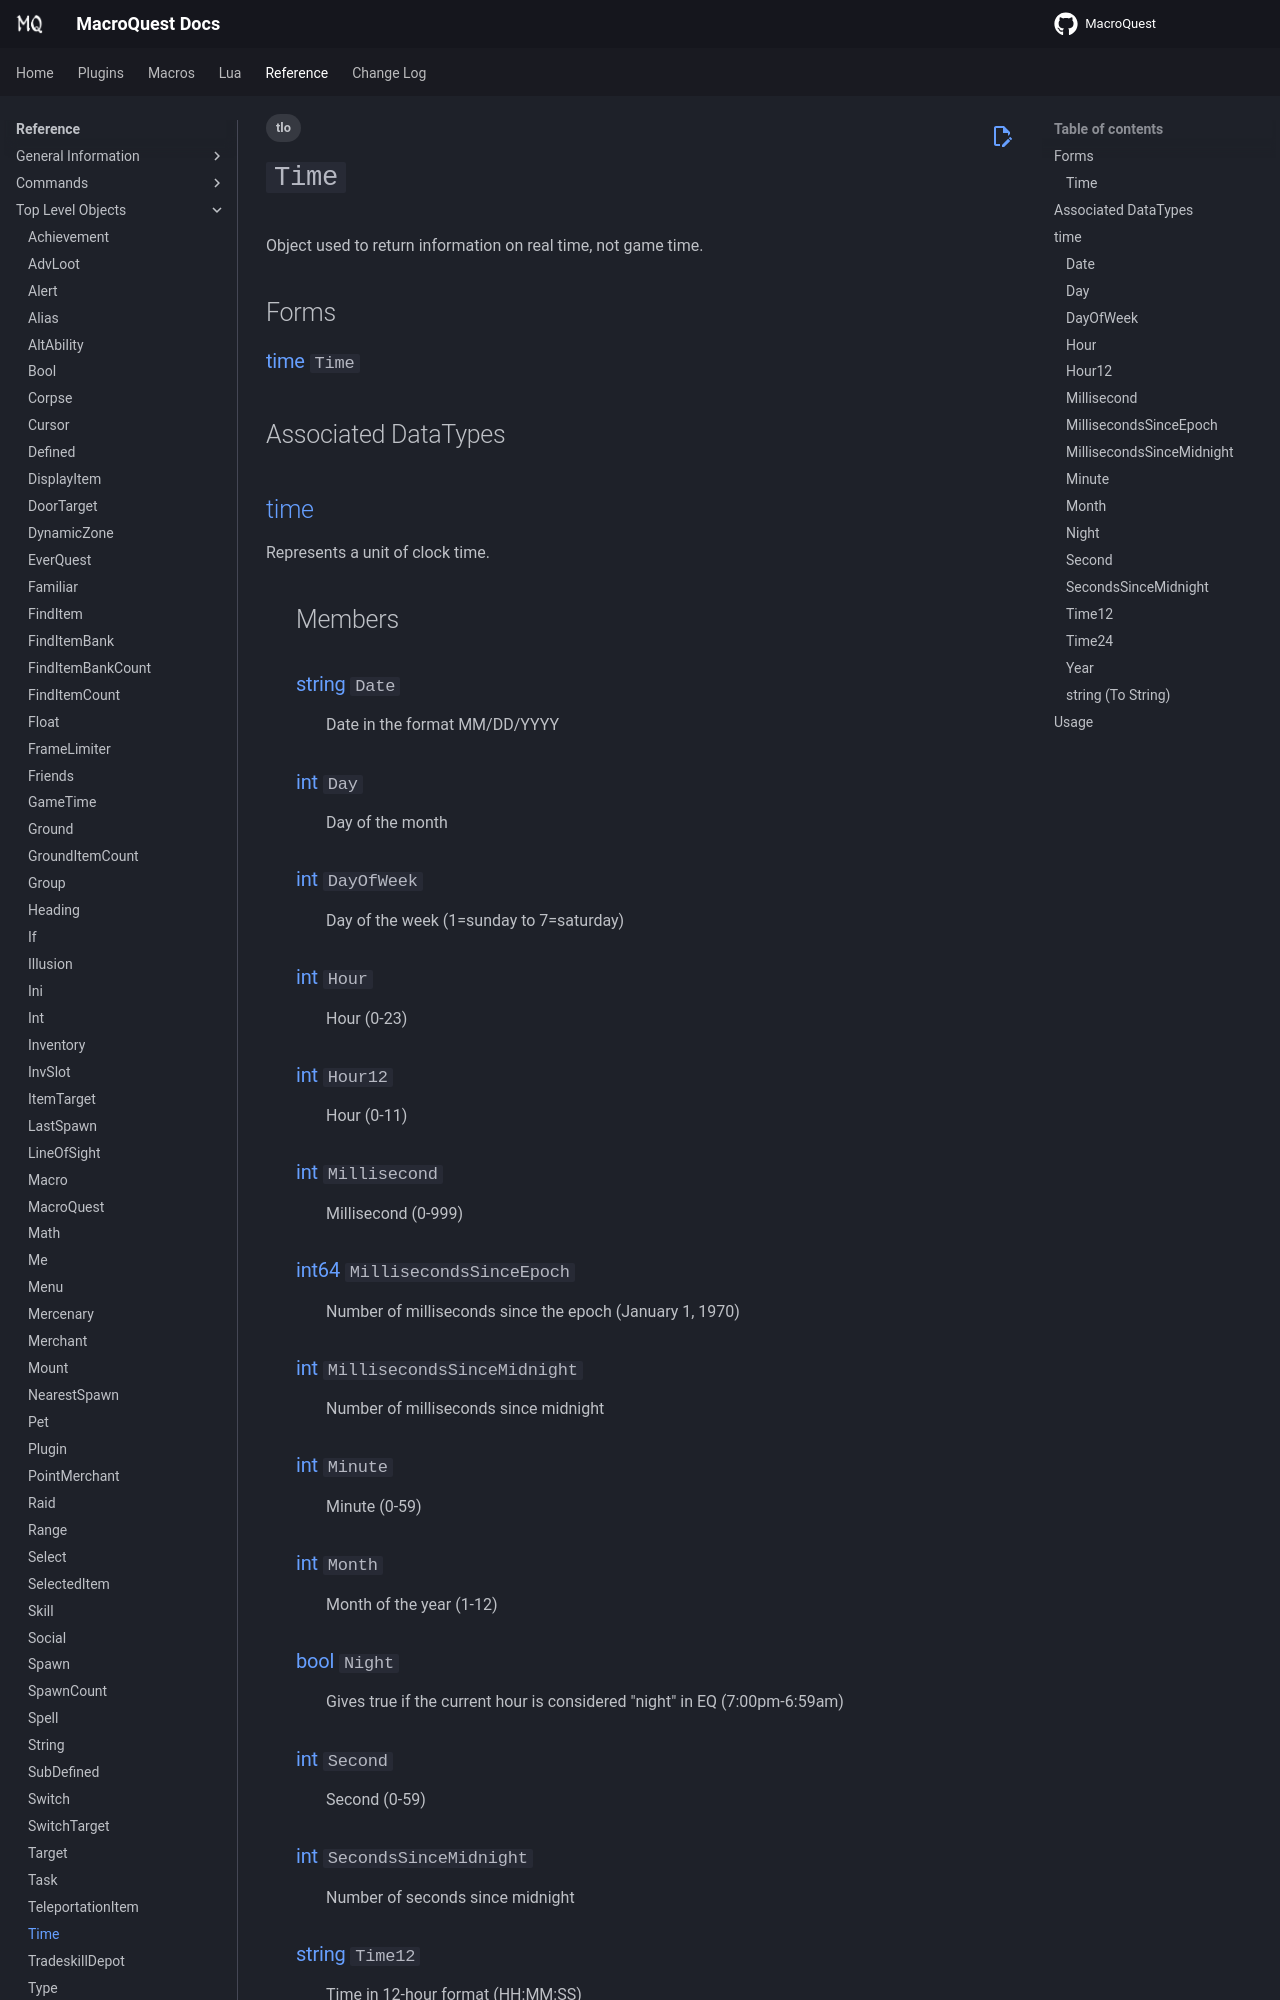

repository: macroquest/docs · page: reference/top-level-objects/tlo-time/index.html · generator: jekyll

---
tags:
    - tlo
---
# `Time`

<!--tlo-desc-start-->
Object used to return information on real time, not game time.
<!--tlo-desc-end-->
## Forms
<!--tlo-forms-start-->
### {{ renderMember(type='time', name='Time') }}
<!--tlo-forms-end-->

## Associated DataTypes
<!--tlo-datatypes-start-->
